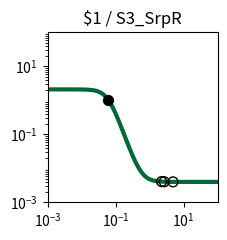

Write the Python code that produced this figure. (Note: this script raises an exception after producing the figure.)
import matplotlib.pyplot as plt
import matplotlib.ticker as ticker
import numpy as np

fig, ax = plt.subplots(figsize=(2.5,2.5))

plt.xlim(1.000000e-03, 1.000000e+02)
plt.ylim(1.000000e-03, 1.000000e+02)

x = np.array([1.000000e-03,1.122018e-03,1.258925e-03,1.412538e-03,1.584893e-03,1.778279e-03,1.995262e-03,2.238721e-03,2.511886e-03,2.818383e-03,3.162278e-03,3.548134e-03,3.981072e-03,4.466836e-03,5.011872e-03,5.623413e-03,6.309573e-03,7.079458e-03,7.943282e-03,8.912509e-03,1.000000e-02,1.122018e-02,1.258925e-02,1.412538e-02,1.584893e-02,1.778279e-02,1.995262e-02,2.238721e-02,2.511886e-02,2.818383e-02,3.162278e-02,3.548134e-02,3.981072e-02,4.466836e-02,5.011872e-02,5.623413e-02,6.309573e-02,7.079458e-02,7.943282e-02,8.912509e-02,1.000000e-01,1.122018e-01,1.258925e-01,1.412538e-01,1.584893e-01,1.778279e-01,1.995262e-01,2.238721e-01,2.511886e-01,2.818383e-01,3.162278e-01,3.548134e-01,3.981072e-01,4.466836e-01,5.011872e-01,5.623413e-01,6.309573e-01,7.079458e-01,7.943282e-01,8.912509e-01,1.000000e+00,1.122018e+00,1.258925e+00,1.412538e+00,1.584893e+00,1.778279e+00,1.995262e+00,2.238721e+00,2.511886e+00,2.818383e+00,3.162278e+00,3.548134e+00,3.981072e+00,4.466836e+00,5.011872e+00,5.623413e+00,6.309573e+00,7.079458e+00,7.943282e+00,8.912509e+00,1.000000e+01,1.122018e+01,1.258925e+01,1.412538e+01,1.584893e+01,1.778279e+01,1.995262e+01,2.238721e+01,2.511886e+01,2.818383e+01,3.162278e+01,3.548134e+01,3.981072e+01,4.466836e+01,5.011872e+01,5.623413e+01,6.309573e+01,7.079458e+01,7.943282e+01,8.912509e+01,1.000000e+02,])
y = np.array([2.099978e+00,2.099970e+00,2.099958e+00,2.099942e+00,2.099920e+00,2.099890e+00,2.099848e+00,2.099790e+00,2.099710e+00,2.099600e+00,2.099447e+00,2.099237e+00,2.098947e+00,2.098547e+00,2.097995e+00,2.097233e+00,2.096183e+00,2.094734e+00,2.092738e+00,2.089989e+00,2.086206e+00,2.081006e+00,2.073871e+00,2.064102e+00,2.050768e+00,2.032643e+00,2.008144e+00,1.975283e+00,1.931653e+00,1.874506e+00,1.800968e+00,1.708469e+00,1.595392e+00,1.461884e+00,1.310575e+00,1.146845e+00,9.783090e-01,8.135188e-01,6.602928e-01,5.243389e-01,4.086330e-01,3.136008e-01,2.378025e-01,1.787464e-01,1.335693e-01,9.949133e-02,7.405687e-02,5.522351e-02,4.135975e-02,3.119834e-02,2.377416e-02,1.836245e-02,1.442436e-02,1.156215e-02,9.483742e-03,7.975486e-03,6.881491e-03,6.088247e-03,5.513217e-03,5.096447e-03,4.794420e-03,4.575566e-03,4.416993e-03,4.302101e-03,4.218862e-03,4.158556e-03,4.114866e-03,4.083214e-03,4.060284e-03,4.043672e-03,4.031638e-03,4.022920e-03,4.016604e-03,4.012029e-03,4.008714e-03,4.006313e-03,4.004573e-03,4.003313e-03,4.002400e-03,4.001739e-03,4.001260e-03,4.000912e-03,4.000661e-03,4.000479e-03,4.000347e-03,4.000251e-03,4.000182e-03,4.000132e-03,4.000096e-03,4.000069e-03,4.000050e-03,4.000036e-03,4.000026e-03,4.000019e-03,4.000014e-03,4.000010e-03,4.000007e-03,4.000005e-03,4.000004e-03,4.000003e-03,4.000002e-03,])
c = "#006838"

hi_x = np.array([6.111862e-02,])
hi_y = np.array([1.024904e+00,])
lo_x = np.array([4.871655e+00,2.685161e+00,2.247613e+00,])
lo_y = np.array([4.009434e-03,4.050014e-03,4.082296e-03,])

plt.loglog(x,y,lw=3,color=c)
plt.scatter(hi_x,hi_y,marker='o',s=50,color='black',zorder=10)
plt.scatter(lo_x,lo_y,marker='o',s=50,edgecolors='black',color='none',zorder=10)

plt.title("$1 / S3_SrpR")

ax.xaxis.set_major_locator(ticker.LogLocator(numticks=3))
ax.yaxis.set_major_locator(ticker.LogLocator(numticks=3))

ax.set_aspect('equal')
plt.tight_layout()

plt.savefig("/root/output/response_plot_$1_S3_SrpR.png", bbox_inches='tight')
